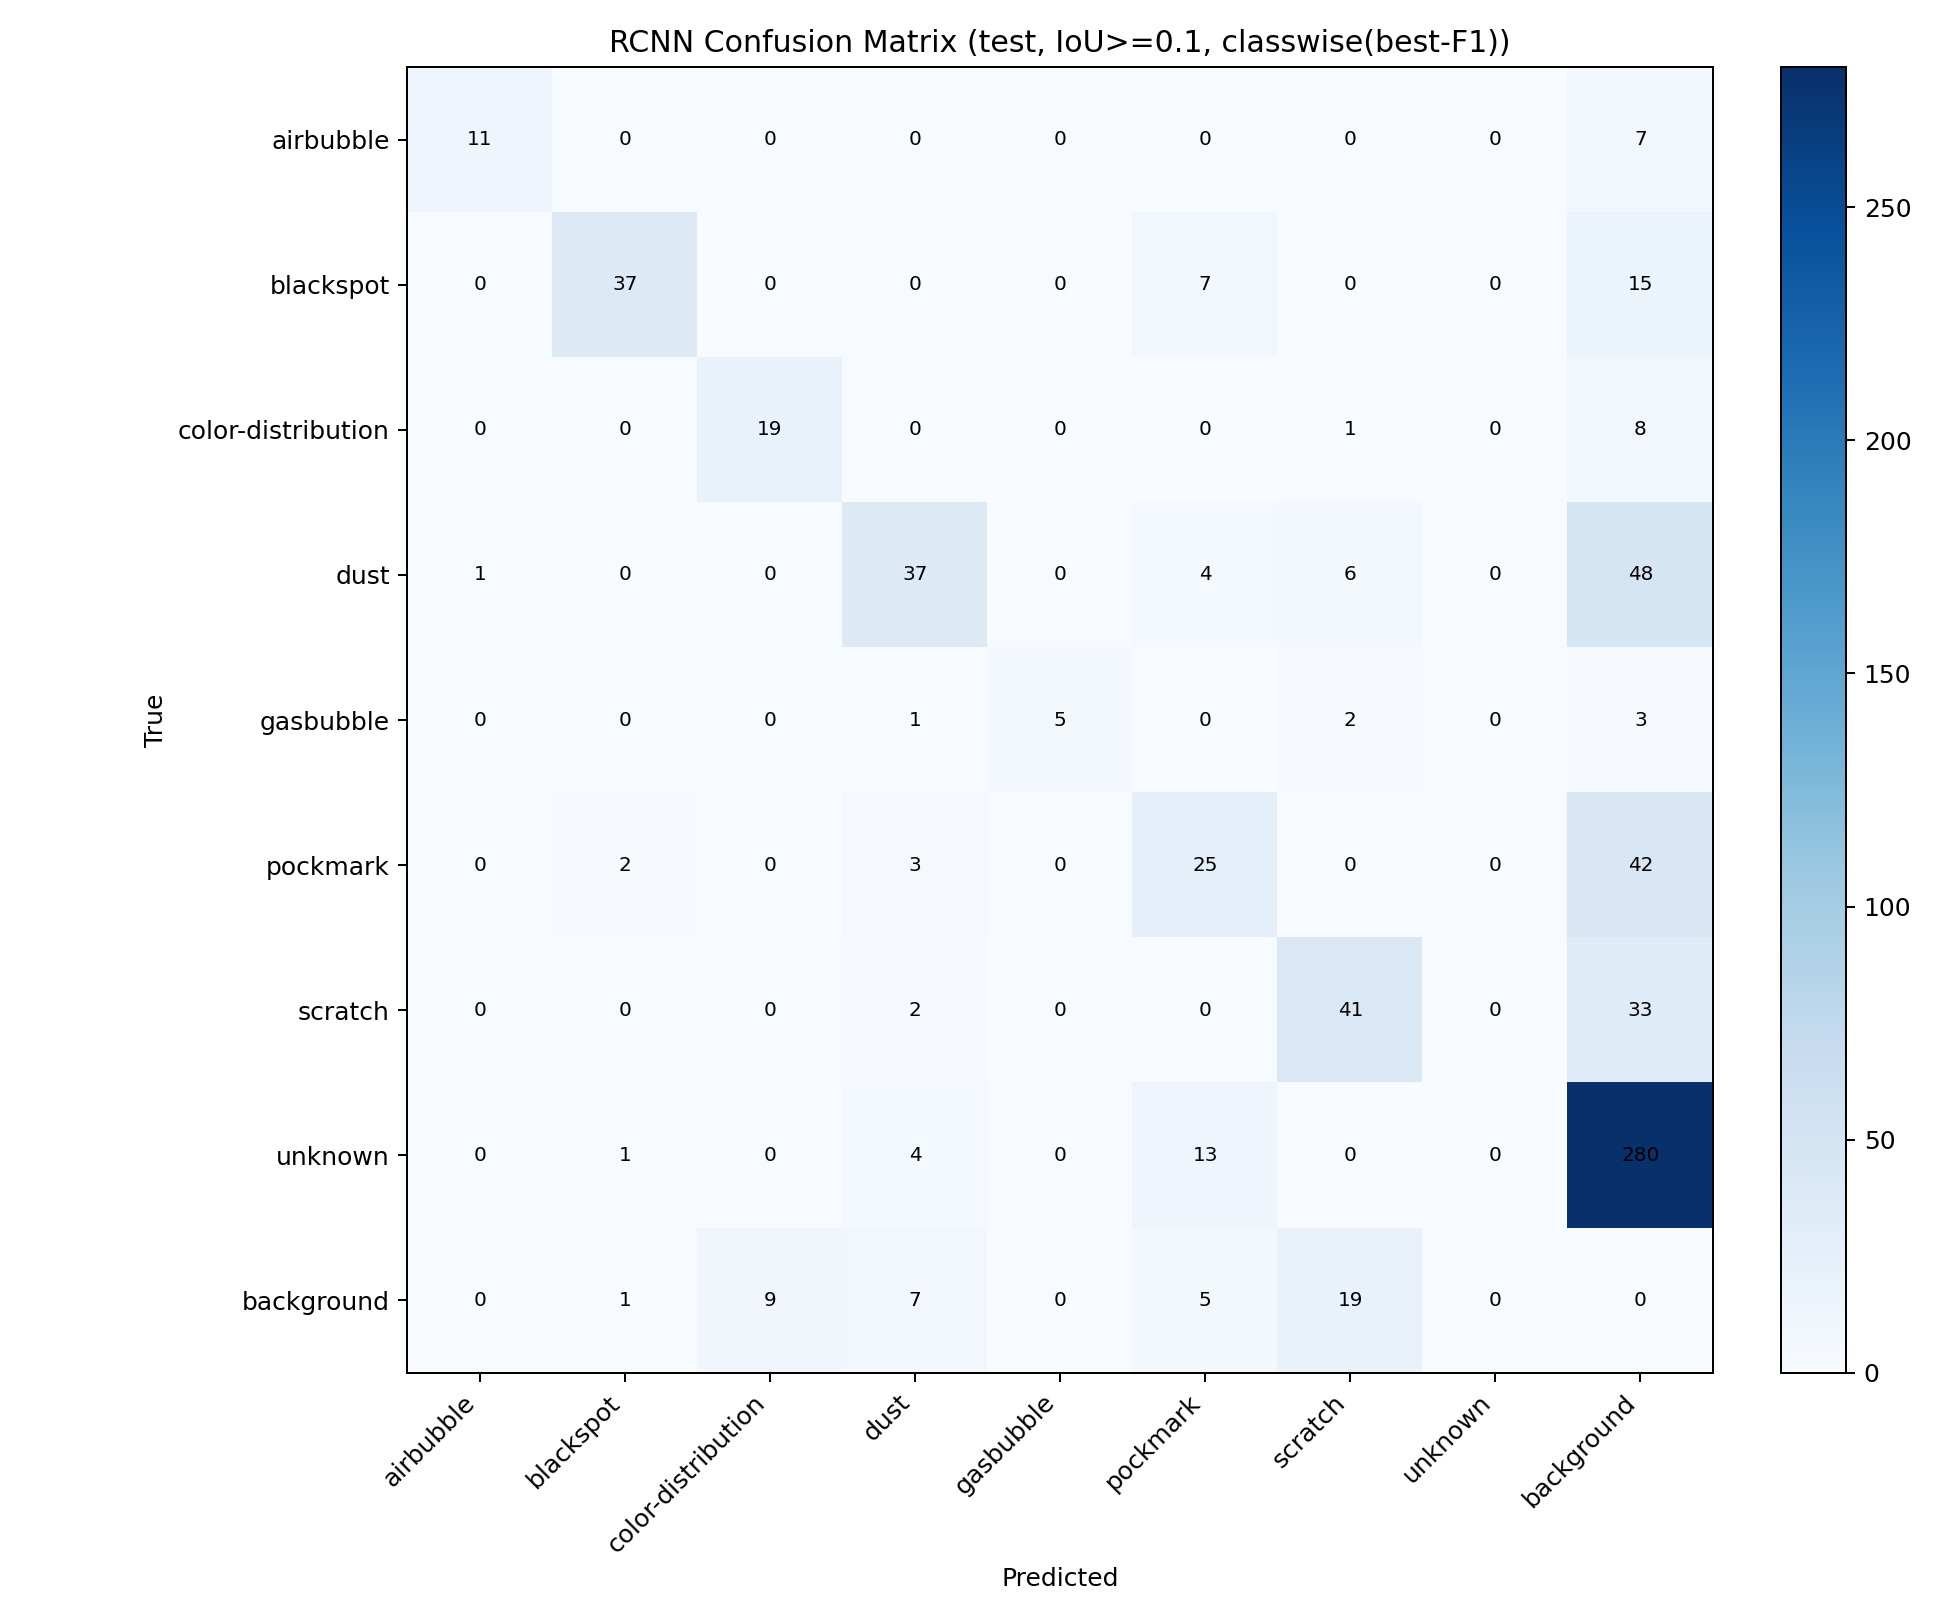

Source data for this figure (header and first rows):
true\pred, airbubble, blackspot, color-distribution, dust, gasbubble, pockmark, scratch, unknown, background
airbubble, 11, 0, 0, 0, 0, 0, 0, 0, 7
blackspot, 0, 37, 0, 0, 0, 7, 0, 0, 15
color-distribution, 0, 0, 19, 0, 0, 0, 1, 0, 8
dust, 1, 0, 0, 37, 0, 4, 6, 0, 48
gasbubble, 0, 0, 0, 1, 5, 0, 2, 0, 3
pockmark, 0, 2, 0, 3, 0, 25, 0, 0, 42
scratch, 0, 0, 0, 2, 0, 0, 41, 0, 33
unknown, 0, 1, 0, 4, 0, 13, 0, 0, 280
background, 0, 1, 9, 7, 0, 5, 19, 0, 0
